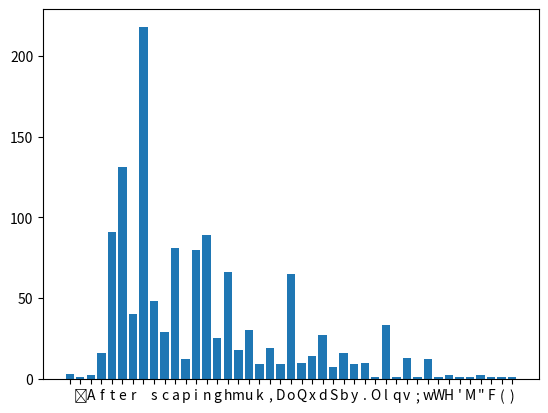

The script that saved this image:

import collections
import matplotlib.pyplot as plt
import time

start_time = time.time()

hamlet = '''
	After escaping the musketeers, Don Quixote and Sancho ride to a nearby inn. Once again, Don Quixote imagines the inn is a castle, although Sancho is not quite convinced. Don Quixote is given a bed in a former hayloft, and Sancho sleeps on the rug next to the bed; they share the loft with a muleteer. When night comes, Don Quixote imagines the servant girl at the inn, Helen, to be a beautiful princess, and makes her sit on his bed with him, scaring her. Seeing what is happening, the muleteer attacks Don Quixote, breaking the fragile bed and leading to a large and chaotic fight in which Don Quixote and Sancho are once again badly hurt. Don Quixote's explanation for everything is that they fought with an enchanted Moor. He also believes that he can cure their wounds with a mixture he calls "the balm of Fierabras", which only makes them sick. Don Quixote and Sancho decide to leave the inn, but Quixote, following the example of the fictional knights, leaves without paying. Sancho, however, remains and ends up wrapped in a blanket and tossed up in the air (blanketed) by several mischievous guests at the inn, something that is often mentioned over the rest of the novel. After his release, he and Don Quixote continue their travels.

'''

# d1 = dict()

# for char in hamlet:
# 	if char in d1:
# 		d1[char] = d1[char] + 1
# 	else:
# 		d1[char] = 1
# print(d1)
# x1,y1 = zip(*d1.items())
# plt.bar(x1,y1)
# plt.show()

# d2 = {}
# for char in hamlet:
# 	d2[char] = d2.get(char, 0) + 1
# print(d2)
# plt.bar(d2.keys(),d2.values())
# plt.show()

count = collections.Counter(hamlet)
print(count)
plt.bar(count.keys(), count.values())
plt.show()

print('------%s seconds------' % (time.time() - start_time) )